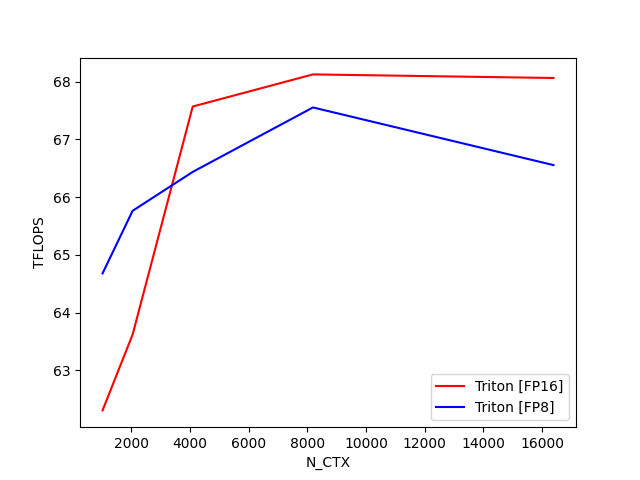

Source data for this figure (header and first rows):
N_CTX, Triton [FP16], Triton [FP8]
1024, 62.31, 64.68
2048, 63.62, 65.76
4096, 67.57, 66.44
8192, 68.12, 67.55
16384, 68.06, 66.55
